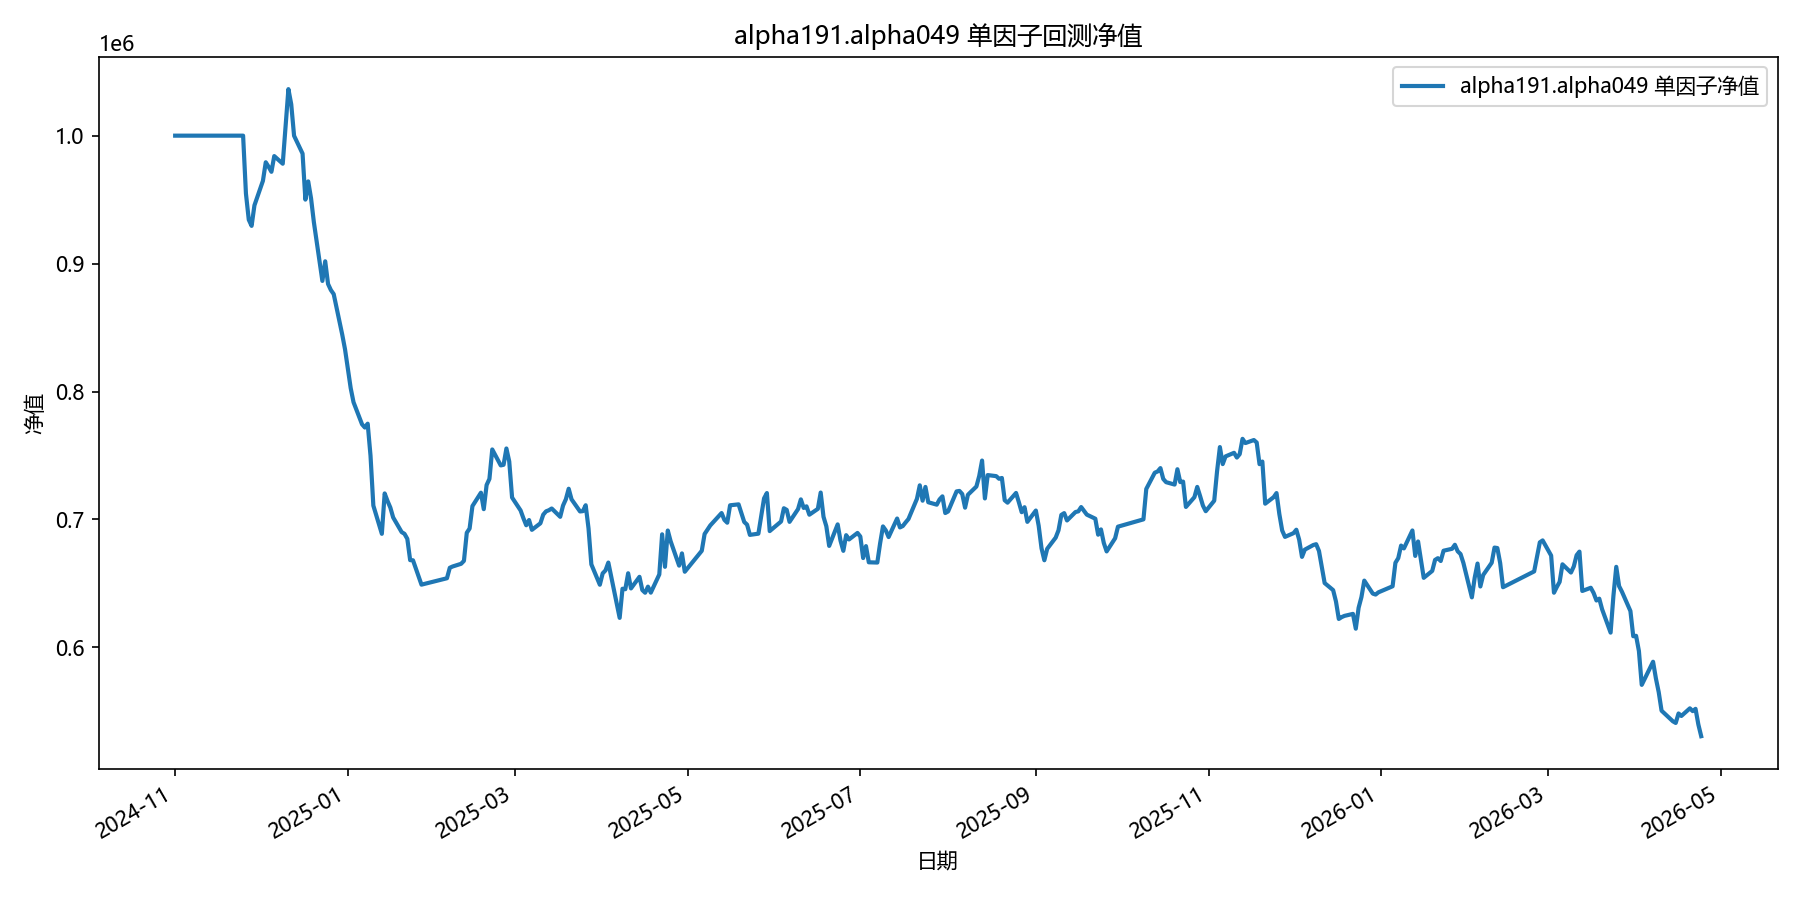

The file beside this chart, header and first rows:
date, equity
2024-11-01, 1000000
2024-11-04, 1000000
2024-11-05, 1000000
2024-11-06, 1000000
2024-11-07, 1000000
2024-11-08, 1000000
2024-11-11, 1000000
2024-11-12, 1000000
2024-11-13, 1000000
2024-11-14, 1000000
2024-11-15, 1000000
2024-11-18, 1000000
2024-11-19, 1000000
2024-11-20, 1000000
2024-11-21, 1000000
2024-11-22, 1000000
2024-11-25, 1000000
2024-11-26, 954735
2024-11-27, 934286
2024-11-28, 929475
2024-11-29, 945508
2024-12-02, 964697
2024-12-03, 979202
2024-12-04, 975681
2024-12-05, 971745
2024-12-06, 984024
2024-12-09, 978071
2024-12-10, 1007214
2024-12-11, 1036373
2024-12-12, 1024526
2024-12-13, 999923
2024-12-16, 985968
2024-12-17, 950013
2024-12-18, 964235
2024-12-19, 950942
2024-12-20, 932263
2024-12-23, 886454
2024-12-24, 901788
2024-12-25, 884085
2024-12-26, 879318
2024-12-27, 876139
2024-12-30, 844621
2024-12-31, 832967
2025-01-02, 802642
2025-01-03, 791640
2025-01-06, 774403
2025-01-07, 771846
2025-01-08, 774862
2025-01-09, 749876
2025-01-10, 710851
2025-01-13, 688776
2025-01-14, 720335
2025-01-15, 714479
2025-01-16, 709298
2025-01-17, 701559
2025-01-20, 690117
2025-01-21, 688760
2025-01-22, 684833
2025-01-23, 668192
2025-01-24, 668093
... 299 more rows
